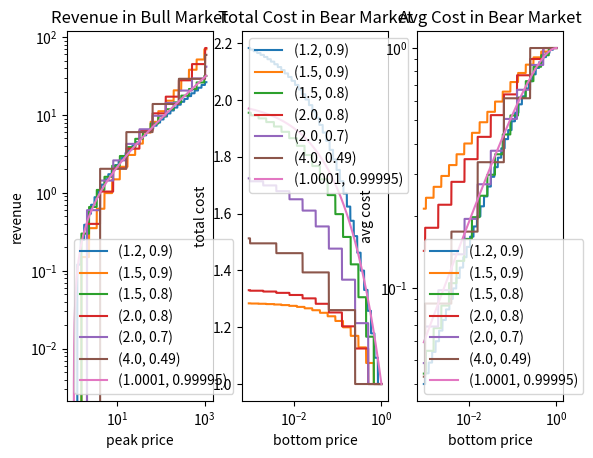
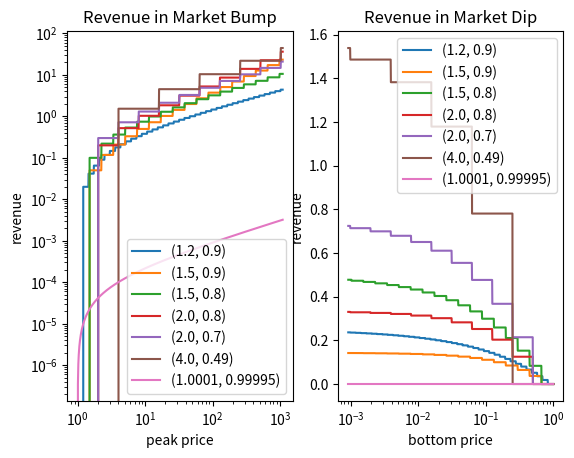

Python code for these plots, in order:
import matplotlib.pyplot as plt
import numpy as np

ps_ = [(1.2, 0.9), (1.5, 0.9), (1.5, 0.8), (2.0, 0.8), (2.0, 0.7), (4.0, 0.49)]
ps_ += [(1.0001, 0.99995)]

# bull and bear
fig, axs = plt.subplots(1, 3)
## bull
for p, s in ps_:
    def bull(peak):
        k = int(np.log(peak) / np.log(p))
        revenue = (1-s) * p * ((s*p)**k-1) / (s*p-1)
        return revenue
    logx_ = np.linspace(0.0, 7.0, 1001)
    x_ = np.exp(logx_)
    y_ = np.vectorize(bull)(x_)
    axs[0].plot(x_, y_)
axs[0].set_xscale('log')
axs[0].set_yscale('log')
axs[0].set_xlabel('peak price')
axs[0].set_ylabel('revenue')
axs[0].set_title('Revenue in Bull Market')
axs[0].legend(ps_)
## bear
for p, s in ps_:
    def bear(bottom):
        k = int(-np.log(bottom) / np.log(p))
        cost = 1 + (1-s) * (1-(s*p)**-k) / (s*p-1)
        return cost
    logx_ = np.linspace(-7.0, 0.0, 1001)
    x_ = np.exp(logx_)
    y_ = np.vectorize(bear)(x_)
    axs[1].plot(x_, y_)
axs[1].set_xscale('log')
#axs[1].set_yscale('log')
axs[1].set_xlabel('bottom price')
axs[1].set_ylabel('total cost')
axs[1].set_title('Total Cost in Bear Market')
axs[1].legend(ps_)
for p, s in ps_:
    def bear(bottom):
        k = int(-np.log(bottom) / np.log(p))
        cost = 1 + (1-s) * (1-(s*p)**-k) / (s*p-1)
        avg_cost = cost / s**-k
        return avg_cost
    logx_ = np.linspace(-7.0, 0.0, 1001)
    x_ = np.exp(logx_)
    y_ = np.vectorize(bear)(x_)
    axs[2].plot(x_, y_)
axs[2].set_xscale('log')
axs[2].set_yscale('log')
axs[2].set_xlabel('bottom price')
axs[2].set_ylabel('avg cost')
axs[2].set_title('Avg Cost in Bear Market')
axs[2].legend(ps_)
plt.show()

# bump and dip
fig, axs = plt.subplots(1, 2)
## bump
for p, s in ps_:
    def bump(peak):
        k = int(np.log(peak) / np.log(p))
        revenue = (1-s) * (p-1) * ((s*p)**k-1) / (s*p-1)
        return revenue
    logx_ = np.linspace(0.0, 7.0, 1001)
    x_ = np.exp(logx_)
    y_ = np.vectorize(bump)(x_)
    axs[0].plot(x_, y_)
axs[0].set_xscale('log')
axs[0].set_yscale('log')
axs[0].set_xlabel('peak price')
axs[0].set_ylabel('revenue')
axs[0].set_title('Revenue in Market Bump')
axs[0].legend(ps_)
## dip
for p, s in ps_:
    def dip(bottom):
        k = int(-np.log(bottom) / np.log(p))
        revenue = (1-s) * (p-1) * (1-(s*p)**-k) / (s*p-1)
        return revenue
    logx_ = np.linspace(-7.0, 0.0, 1001)
    x_ = np.exp(logx_)
    y_ = np.vectorize(dip)(x_)
    axs[1].plot(x_, y_)
axs[1].set_xscale('log')
#axs[1].set_yscale('log')
axs[1].set_xlabel('bottom price')
axs[1].set_ylabel('revenue')
axs[1].set_title('Revenue in Market Dip')
axs[1].legend(ps_)
plt.show()

